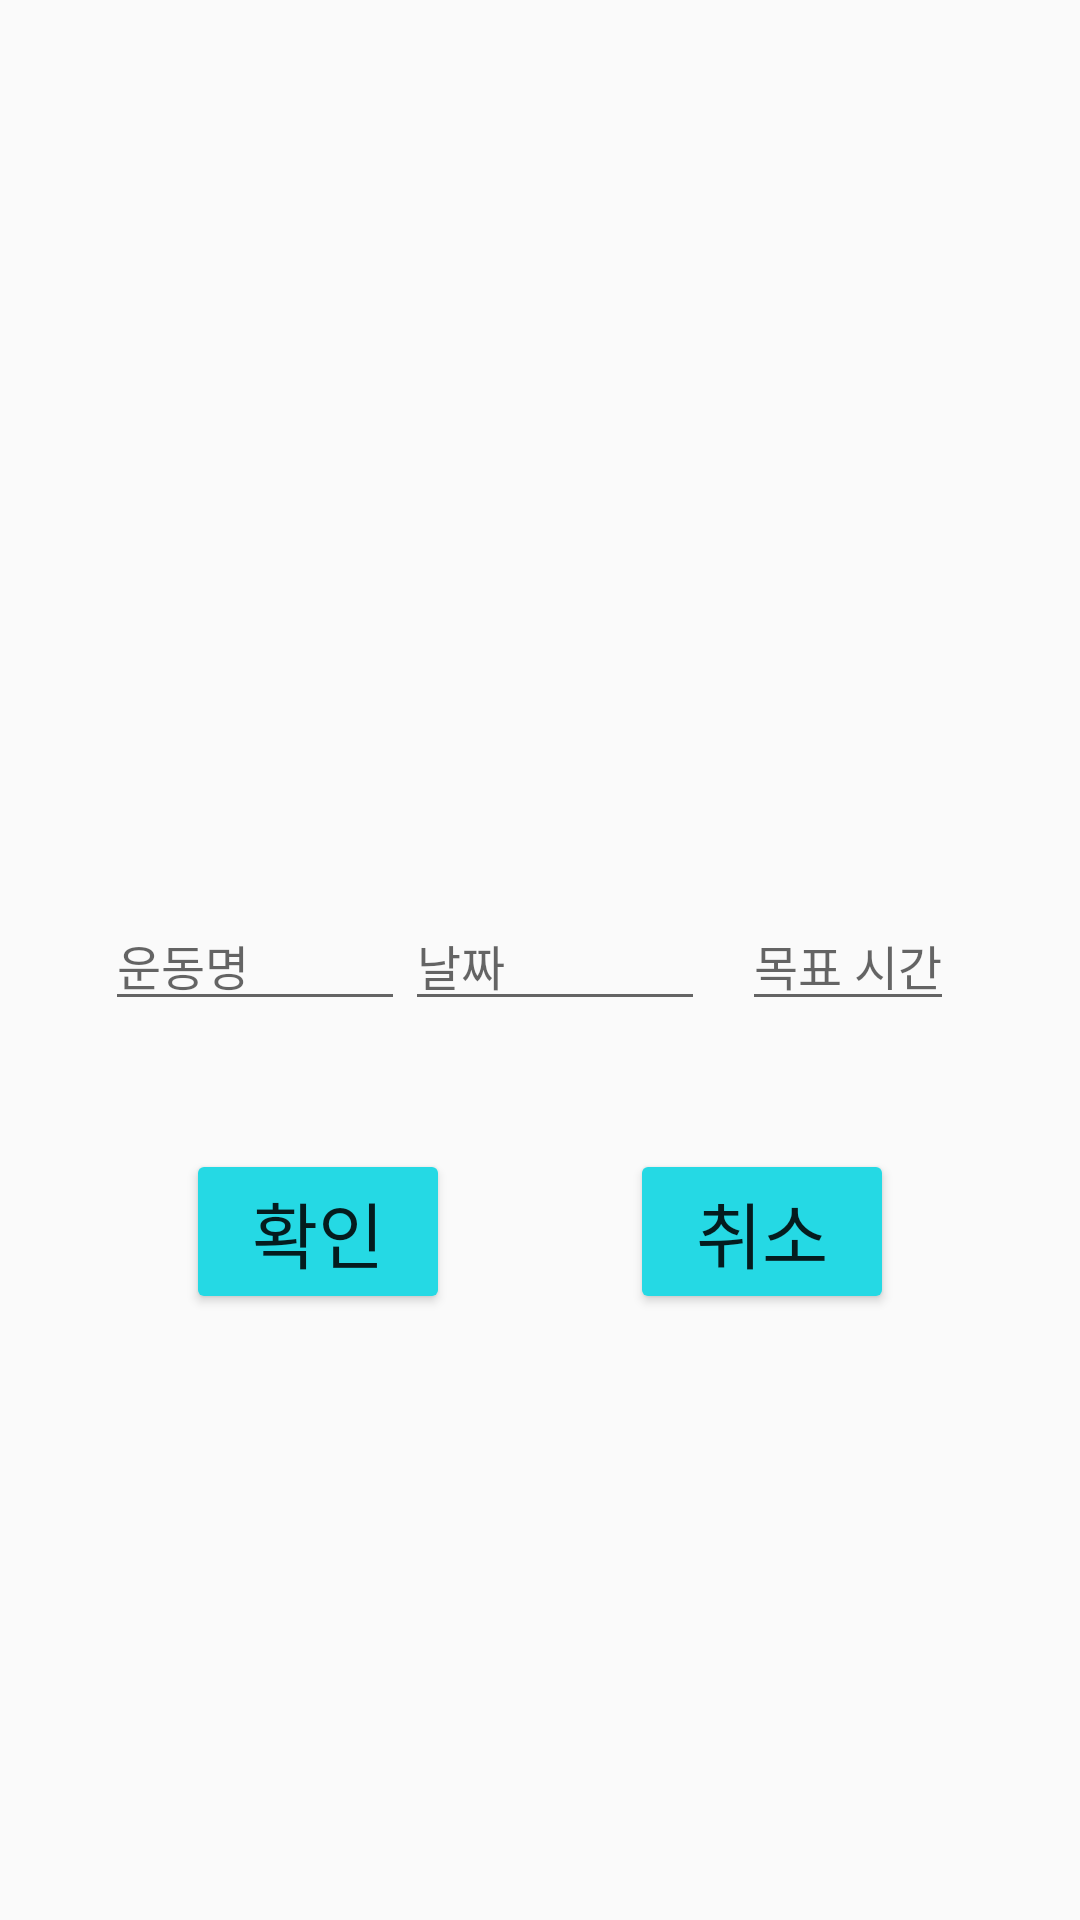

Here is an Android app screen rendered from its layout file. Give the layout XML and the strings, colors and styles it references.
<!-- AndroidManifest.xml: application theme Theme.SolutionChallenge -->
<!-- res/layout/plan_add_dialog.xml -->
<?xml version="1.0" encoding="utf-8"?>
<androidx.constraintlayout.widget.ConstraintLayout xmlns:android="http://schemas.android.com/apk/res/android"
    xmlns:app="http://schemas.android.com/apk/res-auto"
    xmlns:tools="http://schemas.android.com/tools"
    android:layout_width="match_parent"
    android:layout_height="match_parent">


    <androidx.constraintlayout.widget.ConstraintLayout
        android:layout_width="300dp"
        android:layout_height="300dp"
        app:layout_constraintBottom_toBottomOf="parent"
        app:layout_constraintEnd_toEndOf="parent"
        app:layout_constraintHorizontal_bias="0.5"
        app:layout_constraintStart_toStartOf="parent"
        app:layout_constraintTop_toTopOf="parent">

        <EditText
            android:id="@+id/planEditView"
            android:layout_width="100dp"
            android:layout_height="wrap_content"
            android:layout_margin="5dp"
            android:layout_marginStart="4dp"
            android:hint="운동명"
            android:textSize="16sp"
            app:layout_constraintBottom_toBottomOf="parent"
            app:layout_constraintStart_toStartOf="parent"
            app:layout_constraintTop_toTopOf="parent"
            app:layout_constraintVertical_bias="0.501" />

        <EditText
            android:id="@+id/dateEditView"
            android:layout_width="100dp"
            android:layout_height="wrap_content"
            android:hint="날짜"
            android:inputType="textPersonName"
            android:textSize="16sp"
            app:layout_constraintBottom_toBottomOf="parent"
            app:layout_constraintStart_toEndOf="@+id/planEditView"
            app:layout_constraintTop_toTopOf="parent" />



        <EditText
            android:id="@+id/timeGoalEditView"
            android:layout_width="wrap_content"
            android:layout_height="wrap_content"
            android:hint="목표 시간"
            android:inputType="number"
            android:textSize="16sp"
            app:layout_constraintBottom_toBottomOf="parent"
            app:layout_constraintEnd_toEndOf="parent"
            app:layout_constraintStart_toEndOf="@+id/dateEditView"
            app:layout_constraintTop_toTopOf="parent" />


        <Button
            android:id="@+id/okButton"
            android:layout_width="wrap_content"
            android:layout_height="wrap_content"
            android:layout_marginStart="32dp"
            android:layout_marginBottom="32dp"
            android:backgroundTint="@color/main"
            android:text="확인"
            android:textSize="24sp"
            app:layout_constraintBottom_toBottomOf="parent"
            app:layout_constraintStart_toStartOf="parent" />

        <Button
            android:id="@+id/cancelButton"
            android:layout_width="wrap_content"
            android:layout_height="wrap_content"
            android:layout_marginEnd="32dp"
            android:layout_marginBottom="32dp"
            android:backgroundTint="@color/main"
            android:text="취소"
            android:textSize="24sp"
            app:layout_constraintBottom_toBottomOf="parent"
            app:layout_constraintEnd_toEndOf="parent" />


    </androidx.constraintlayout.widget.ConstraintLayout>
</androidx.constraintlayout.widget.ConstraintLayout>
<!-- resources referenced by this layout -->
<resources>
  <color name="main">#25D9E4</color>
  <style name="Theme.SolutionChallenge" parent="Base.Theme.SolutionChallenge" />
  <style name="Base.Theme.SolutionChallenge" parent="Theme.AppCompat.Light.NoActionBar">
          
          
          <item name="colorPrimary">@color/black</item>
      </style>
  <color name="black">#FF000000</color>
</resources>
